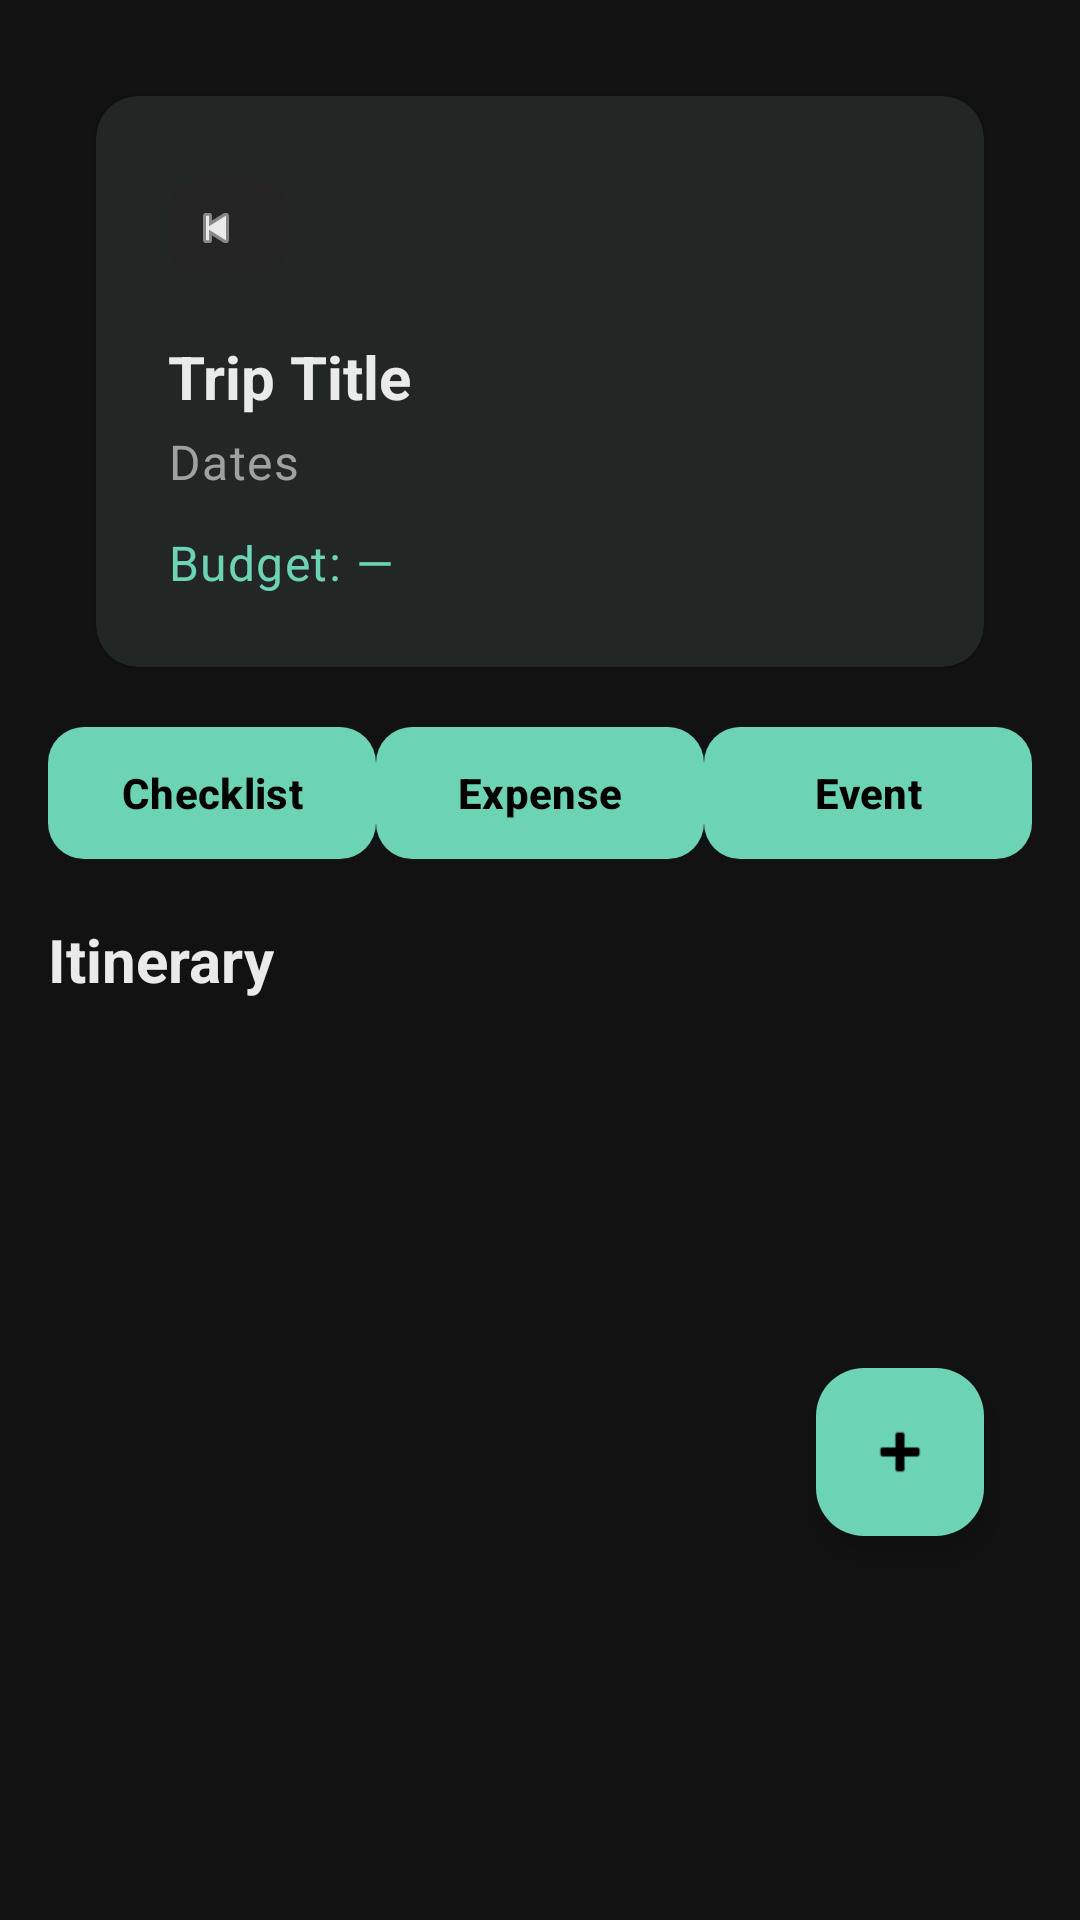

Android layout source for this screen:
<!-- AndroidManifest.xml: application theme Theme.TripMate -->
<!-- res/layout/activity_trip_detail.xml -->
<?xml version="1.0" encoding="utf-8"?>
<androidx.core.widget.NestedScrollView xmlns:android="http://schemas.android.com/apk/res/android"
    xmlns:app="http://schemas.android.com/apk/res-auto"
    android:layout_width="match_parent"
    android:layout_height="match_parent"
    android:background="@color/colorBackground"
    android:fillViewport="true"
    android:padding="@dimen/spacing_medium">

    <androidx.constraintlayout.widget.ConstraintLayout
        android:layout_width="match_parent"
        android:layout_height="wrap_content"
        android:paddingBottom="96dp">

        
        <com.google.android.material.card.MaterialCardView
            android:id="@+id/headerLayout"
            android:layout_width="0dp"
            android:layout_height="wrap_content"
            app:cardBackgroundColor="@color/colorSurface"
            app:cardCornerRadius="@dimen/corner_radius"
            app:cardElevation="@dimen/card_elevation"
            app:layout_constraintStart_toStartOf="parent"
            app:layout_constraintEnd_toEndOf="parent"
            app:layout_constraintTop_toTopOf="parent"
            android:layout_margin="@dimen/spacing_medium">

            <androidx.constraintlayout.widget.ConstraintLayout
                android:layout_width="match_parent"
                android:layout_height="wrap_content"
                android:padding="@dimen/spacing_large">

                <com.google.android.material.button.MaterialButton
                    android:id="@+id/btnBack"
                    android:layout_width="40dp"
                    android:layout_height="40dp"
                    android:minWidth="0dp"
                    android:minHeight="0dp"
                    app:backgroundTint="@color/colorSurfaceElevated"
                    app:cornerRadius="10dp"
                    app:icon="@android:drawable/ic_media_previous"
                    app:iconGravity="textStart"
                    app:iconTint="@color/colorText" />

                <TextView
                    android:id="@+id/tvTripTitleDetail"
                    android:layout_width="0dp"
                    android:layout_height="wrap_content"
                    android:layout_marginTop="@dimen/spacing_medium"
                    android:text="Trip Title"
                    android:textAppearance="@style/TextAppearance.TripMate.Heading"
                    android:textColor="@color/colorText"
                    app:layout_constraintTop_toBottomOf="@id/btnBack"
                    app:layout_constraintStart_toStartOf="parent"
                    app:layout_constraintEnd_toEndOf="parent" />

                <TextView
                    android:id="@+id/tvTripDatesDetail"
                    android:layout_width="wrap_content"
                    android:layout_height="wrap_content"
                    android:layout_marginTop="4dp"
                    android:text="Dates"
                    android:textColor="@color/colorTextHint"
                    android:textAppearance="@style/TextAppearance.TripMate.Body"
                    app:layout_constraintTop_toBottomOf="@id/tvTripTitleDetail"
                    app:layout_constraintStart_toStartOf="@id/tvTripTitleDetail" />

                <TextView
                    android:id="@+id/tvBudget"
                    android:layout_width="wrap_content"
                    android:layout_height="wrap_content"
                    android:layout_marginTop="@dimen/spacing_small"
                    android:text="Budget: —"
                    android:textColor="@color/colorPrimary"
                    android:textAppearance="@style/TextAppearance.TripMate.Body"
                    app:layout_constraintTop_toBottomOf="@id/tvTripDatesDetail"
                    app:layout_constraintStart_toStartOf="@id/tvTripTitleDetail" />
            </androidx.constraintlayout.widget.ConstraintLayout>
        </com.google.android.material.card.MaterialCardView>

        
        <LinearLayout
            android:id="@+id/buttonRow"
            android:layout_width="0dp"
            android:layout_height="wrap_content"
            android:orientation="horizontal"
            android:gravity="center"
            android:layout_marginTop="@dimen/spacing_medium"
            app:layout_constraintTop_toBottomOf="@id/headerLayout"
            app:layout_constraintStart_toStartOf="parent"
            app:layout_constraintEnd_toEndOf="parent">

            <com.google.android.material.button.MaterialButton
                android:id="@+id/btnChecklist"
                style="@style/Widget.TripMate.Button.Primary"
                android:layout_width="0dp"
                android:layout_height="wrap_content"
                android:layout_weight="1"
                android:text="Checklist" />

            <com.google.android.material.button.MaterialButton
                android:id="@+id/btnExpense"
                style="@style/Widget.TripMate.Button.Primary"
                android:layout_width="0dp"
                android:layout_height="wrap_content"
                android:layout_weight="1"
                android:text="Expense" />

            <com.google.android.material.button.MaterialButton
                android:id="@+id/btnEvent"
                style="@style/Widget.TripMate.Button.Primary"
                android:layout_width="0dp"
                android:layout_height="wrap_content"
                android:layout_weight="1"
                android:text="Event" />
        </LinearLayout>

        
        <TextView
            android:id="@+id/tvItineraryHeader"
            android:layout_width="wrap_content"
            android:layout_height="wrap_content"
            android:layout_marginTop="@dimen/spacing_medium"
            android:text="Itinerary"
            android:textAppearance="@style/TextAppearance.TripMate.Heading"
            app:layout_constraintTop_toBottomOf="@id/buttonRow"
            app:layout_constraintStart_toStartOf="parent" />

        
        <androidx.recyclerview.widget.RecyclerView
            android:id="@+id/rvItinerary"
            android:layout_width="0dp"
            android:layout_height="0dp"
            android:layout_marginTop="@dimen/spacing_small"
            android:clipToPadding="false"
            android:paddingBottom="@dimen/spacing_large"
            app:layout_constraintTop_toBottomOf="@id/tvItineraryHeader"
            app:layout_constraintStart_toStartOf="parent"
            app:layout_constraintEnd_toEndOf="parent"
            app:layout_constraintBottom_toBottomOf="parent" />

        
        <com.google.android.material.floatingactionbutton.FloatingActionButton
            android:id="@+id/fabAddActivity"
            android:layout_width="wrap_content"
            android:layout_height="wrap_content"
            android:layout_margin="@dimen/spacing_medium"
            app:backgroundTint="@color/colorPrimary"
            app:srcCompat="@android:drawable/ic_input_add"
            app:tint="@color/black"
            app:layout_constraintBottom_toBottomOf="parent"
            app:layout_constraintEnd_toEndOf="parent" />

    </androidx.constraintlayout.widget.ConstraintLayout>
</androidx.core.widget.NestedScrollView>
<!-- resources referenced by this layout -->
<resources>
  <color name="black">#000000</color>
  <color name="colorBackground">#121212</color>
  <color name="colorPrimary">#6DD3B5</color>
  <color name="colorSurface">#1E1E1E</color>
  <color name="colorSurfaceElevated">#242424</color>
  <color name="colorText">#EAEAEA</color>
  <color name="colorTextHint">#A0A0A0</color>
  <dimen name="card_elevation">1dp</dimen>
  <dimen name="corner_radius">14dp</dimen>
  <dimen name="spacing_large">24dp</dimen>
  <dimen name="spacing_medium">16dp</dimen>
  <dimen name="spacing_small">12dp</dimen>
  <style name="TextAppearance.TripMate.Body" parent="TextAppearance.Material3.BodyLarge">
          <item name="android:textSize">16sp</item>
          <item name="android:textStyle">normal</item>
          <item name="android:textColor">@color/colorText</item>
          <item name="android:fontFamily">sans-serif</item>
      </style>
  <style name="TextAppearance.TripMate.Heading" parent="TextAppearance.Material3.TitleLarge">
          <item name="android:textSize">20sp</item>
          <item name="android:textStyle">bold</item>
          <item name="android:textColor">@color/colorText</item>
          <item name="android:fontFamily">sans-serif-medium</item>
      </style>
  <style name="Widget.TripMate.Button.Primary" parent="Widget.Material3.Button">
          <item name="android:minHeight">52dp</item>
          <item name="cornerRadius">12dp</item>
          <item name="backgroundTint">@color/colorPrimary</item>
          <item name="android:textAllCaps">false</item>
          <item name="android:textStyle">bold</item>
          <item name="android:textColor">@color/black</item>
      </style>
  <style name="Theme.TripMate" parent="Theme.Material3.Dark.NoActionBar">
          
          <item name="colorPrimary">@color/colorPrimary</item>
          <item name="colorOnPrimary">@color/black</item>
          <item name="colorSecondary">@color/colorSecondary</item>
          <item name="colorOnSecondary">@color/black</item>
          <item name="colorError">@color/colorAccent</item>
          <item name="colorOnError">@color/black</item>
  
          
          <item name="colorSurface">@color/colorSurface</item>
          <item name="colorOnSurface">@color/colorText</item>
          <item name="colorSurfaceVariant">@color/colorSurfaceElevated</item>
          <item name="colorOutline">@color/colorOutline</item>
  
          
          <item name="android:statusBarColor">@color/colorBackground</item>
          <item name="android:windowLightStatusBar">false</item>
  
          
          <item name="android:windowBackground">@color/colorBackground</item>
          <item name="android:textColor">@color/colorText</item>
          <item name="android:textColorHint">@color/colorTextHint</item>
  
          
          <item name="materialButtonStyle">@style/Widget.TripMate.Button.Primary</item>
          <item name="materialCardViewStyle">@style/Widget.TripMate.Card</item>
      </style>
  <color name="colorSecondary">#FFB997</color>
  <color name="colorAccent">#FF6B6B</color>
  <color name="colorOutline">#353535</color>
  <style name="Widget.TripMate.Card" parent="Widget.Material3.CardView.Elevated">
          <item name="cardCornerRadius">14dp</item>
          <item name="cardElevation">1dp</item>
          <item name="cardBackgroundColor">@color/colorSurface</item>
      </style>
</resources>
